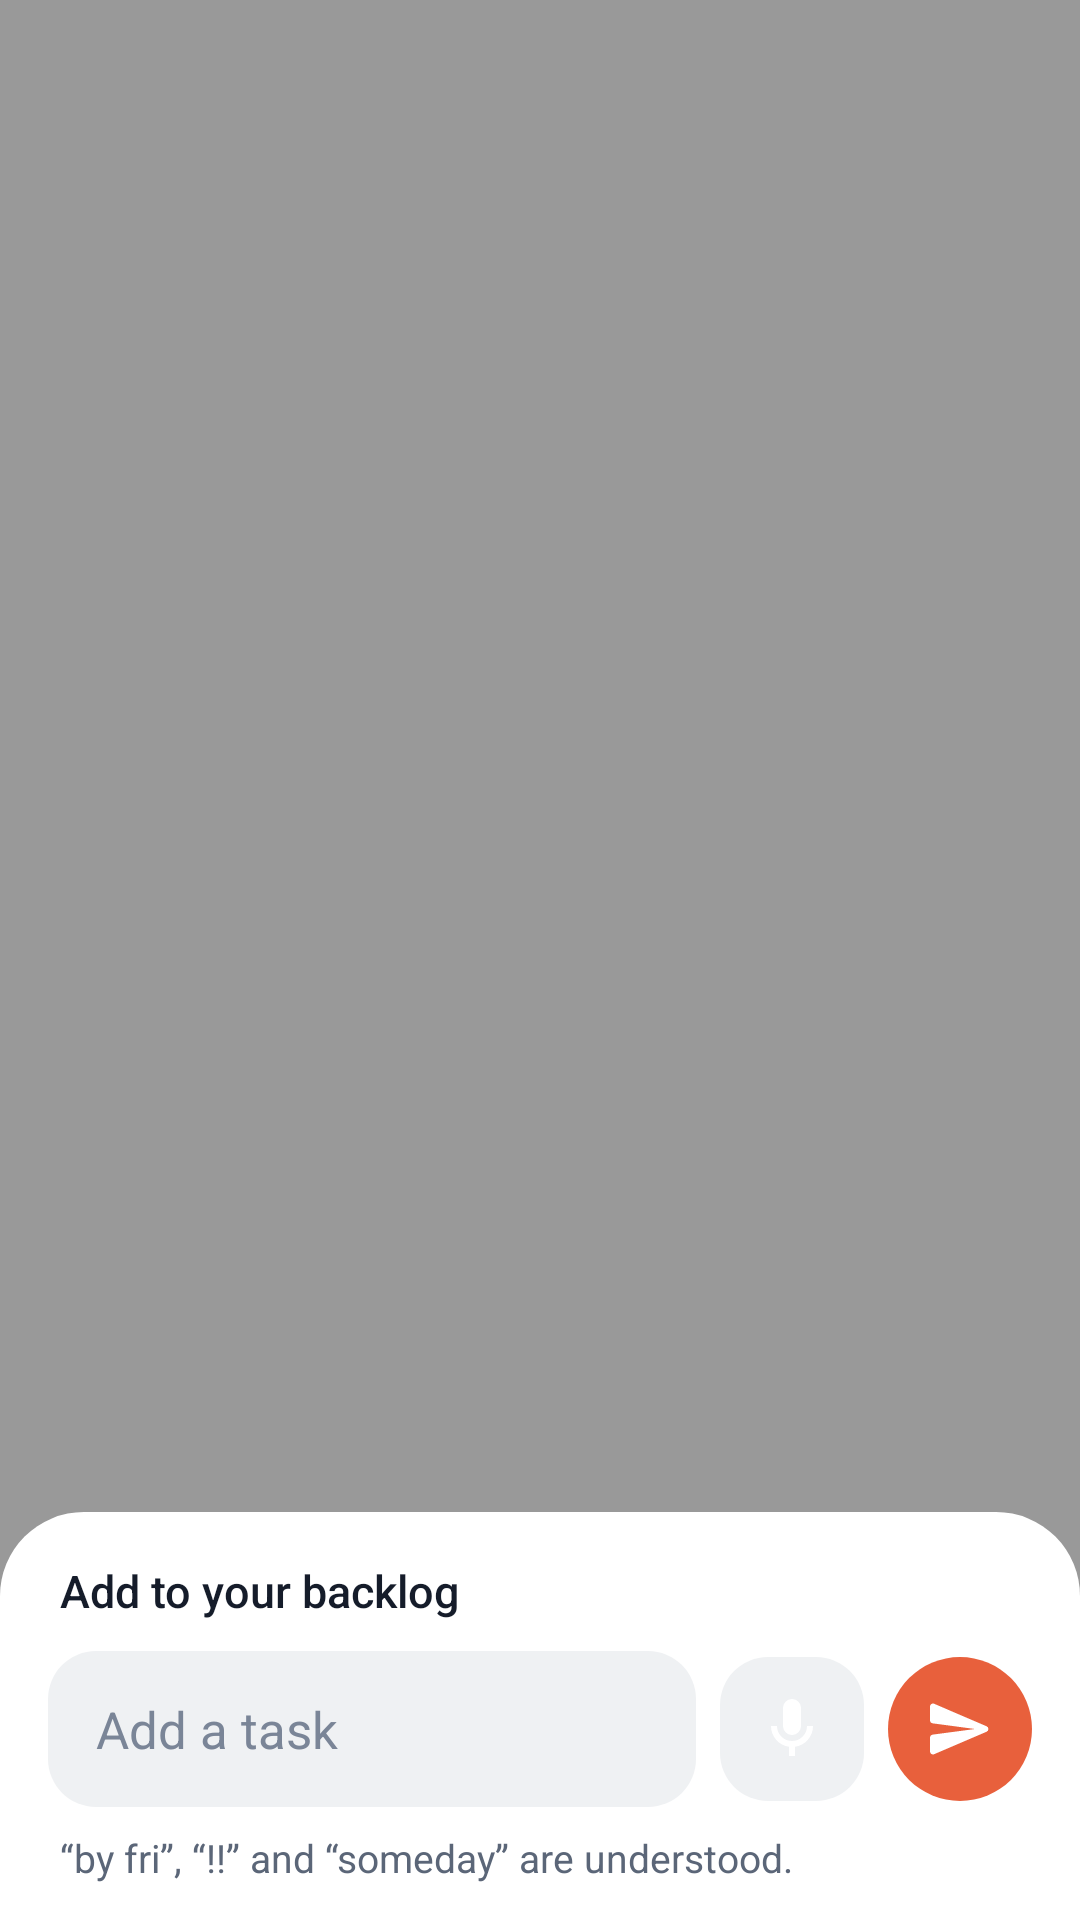

Layout XML and referenced resources for this Android screen:
<!-- AndroidManifest.xml: activity theme Theme.daybloom.QuickAdd -->
<!-- res/layout/quick_add.xml -->
<?xml version="1.0" encoding="utf-8"?>
<FrameLayout xmlns:android="http://schemas.android.com/apk/res/android"
    android:id="@+id/scrim"
    android:layout_width="match_parent"
    android:layout_height="match_parent"
    android:background="#66000000">

    <LinearLayout
        android:id="@+id/card"
        android:layout_width="match_parent"
        android:layout_height="wrap_content"
        android:layout_gravity="bottom"
        android:background="@drawable/quick_add_card"
        android:clickable="true"
        android:focusable="false"
        android:orientation="vertical"
        android:paddingStart="16dp"
        android:paddingTop="16dp"
        android:paddingEnd="16dp"
        android:paddingBottom="12dp">

        <TextView
            android:id="@+id/title"
            android:layout_width="match_parent"
            android:layout_height="wrap_content"
            android:layout_marginStart="4dp"
            android:layout_marginBottom="10dp"
            android:fontFamily="sans-serif-medium"
            android:text="@string/quick_add_title"
            android:textColor="#151C2A"
            android:textSize="15sp" />

        <LinearLayout
            android:layout_width="match_parent"
            android:layout_height="wrap_content"
            android:gravity="center_vertical"
            android:orientation="horizontal">

            <EditText
                android:id="@+id/field"
                android:layout_width="0dp"
                android:layout_height="wrap_content"
                android:layout_weight="1"
                android:background="@drawable/quick_add_field"
                android:hint="@string/quick_add_hint"
                android:imeOptions="actionSend|flagNoExtractUi"
                android:importantForAutofill="no"
                android:inputType="textCapSentences|textAutoCorrect"
                android:maxLines="4"
                android:minHeight="52dp"
                android:paddingStart="16dp"
                android:paddingEnd="16dp"
                android:textColor="#151C2A"
                android:textColorHint="#7A8597"
                android:textSize="17sp" />

            <ImageButton
                android:id="@+id/mic"
                android:layout_width="48dp"
                android:layout_height="48dp"
                android:layout_marginStart="8dp"
                android:background="@drawable/quick_add_field"
                android:contentDescription="@string/widget_jot_voice"
                android:src="@drawable/ic_mic" />

            <ImageButton
                android:id="@+id/send"
                android:layout_width="48dp"
                android:layout_height="48dp"
                android:layout_marginStart="8dp"
                android:background="@drawable/quick_add_round"
                android:contentDescription="@string/quick_add_send"
                android:src="@drawable/ic_send" />
        </LinearLayout>

        <TextView
            android:id="@+id/status"
            android:layout_width="match_parent"
            android:layout_height="wrap_content"
            android:layout_marginStart="4dp"
            android:layout_marginTop="8dp"
            android:text="@string/quick_add_note"
            android:textColor="#5B6678"
            android:textSize="13sp" />
    </LinearLayout>
</FrameLayout>
<!-- resources referenced by this layout -->
<resources>
  <!-- drawable ic_mic (drawable) -->
  <?xml version="1.0" encoding="utf-8"?>
  <vector xmlns:android="http://schemas.android.com/apk/res/android" android:width="24dp" android:height="24dp" android:viewportWidth="24" android:viewportHeight="24">
      <path android:fillColor="#FFFFFFFF" android:pathData="M12,14a3,3 0,0 0,3 -3V5a3,3 0,0 0,-6 0v6a3,3 0,0 0,3 3zM17,11a5,5 0,0 1,-10 0H5a7,7 0,0 0,6 6.92V21h2v-3.08A7,7 0,0 0,19 11z" />
  </vector>
  <!-- drawable ic_send (drawable) -->
  <?xml version="1.0" encoding="utf-8"?>
  <vector xmlns:android="http://schemas.android.com/apk/res/android" android:width="24dp" android:height="24dp" android:viewportWidth="24" android:viewportHeight="24">
      <path android:fillColor="#FFFFFFFF" android:pathData="M3.4,20.4l17.45,-7.48a1,1 0,0 0,0 -1.84L3.4,3.6a0.99,0.99 0,0 0,-1.39 0.91L2,9.12c0,0.5 0.37,0.93 0.87,0.99L17,12 2.87,13.88c-0.5,0.07 -0.87,0.5 -0.87,1l0.01,4.61c0,0.71 0.73,1.2 1.39,0.91z" />
  </vector>
  <!-- drawable quick_add_card (drawable) -->
  <?xml version="1.0" encoding="utf-8"?>
  <shape xmlns:android="http://schemas.android.com/apk/res/android" android:shape="rectangle">
      <solid android:color="#FFFFFFFF" />
      <corners android:topLeftRadius="28dp" android:topRightRadius="28dp" android:bottomLeftRadius="0dp" android:bottomRightRadius="0dp" />
  </shape>
  <!-- drawable quick_add_field (drawable) -->
  <?xml version="1.0" encoding="utf-8"?>
  <shape xmlns:android="http://schemas.android.com/apk/res/android" android:shape="rectangle">
      <solid android:color="#1F7A8C9E" />
      <corners android:radius="16dp" />
  </shape>
  <!-- drawable quick_add_round (drawable) -->
  <?xml version="1.0" encoding="utf-8"?>
  <shape xmlns:android="http://schemas.android.com/apk/res/android" android:shape="oval">
      <solid android:color="#FFE8603C" />
  </shape>
  <string name="quick_add_hint">Add a task</string>
  <string name="quick_add_note">“by fri”, “!!” and “someday” are understood.</string>
  <string name="quick_add_send">Add</string>
  <string name="quick_add_title">Add to your backlog</string>
  <string name="widget_jot_voice">Say something to jot down</string>
  <style name="Theme.daybloom.QuickAdd" parent="Theme.Material3.DayNight.NoActionBar">
          <item name="android:windowIsTranslucent">true</item>
          <item name="android:windowBackground">@android:color/transparent</item>
          <item name="android:windowNoTitle">true</item>
          <item name="android:windowAnimationStyle">@android:style/Animation.InputMethod</item>
          <item name="android:statusBarColor">@android:color/transparent</item>
          <item name="android:navigationBarColor">@android:color/transparent</item>
      </style>
</resources>
